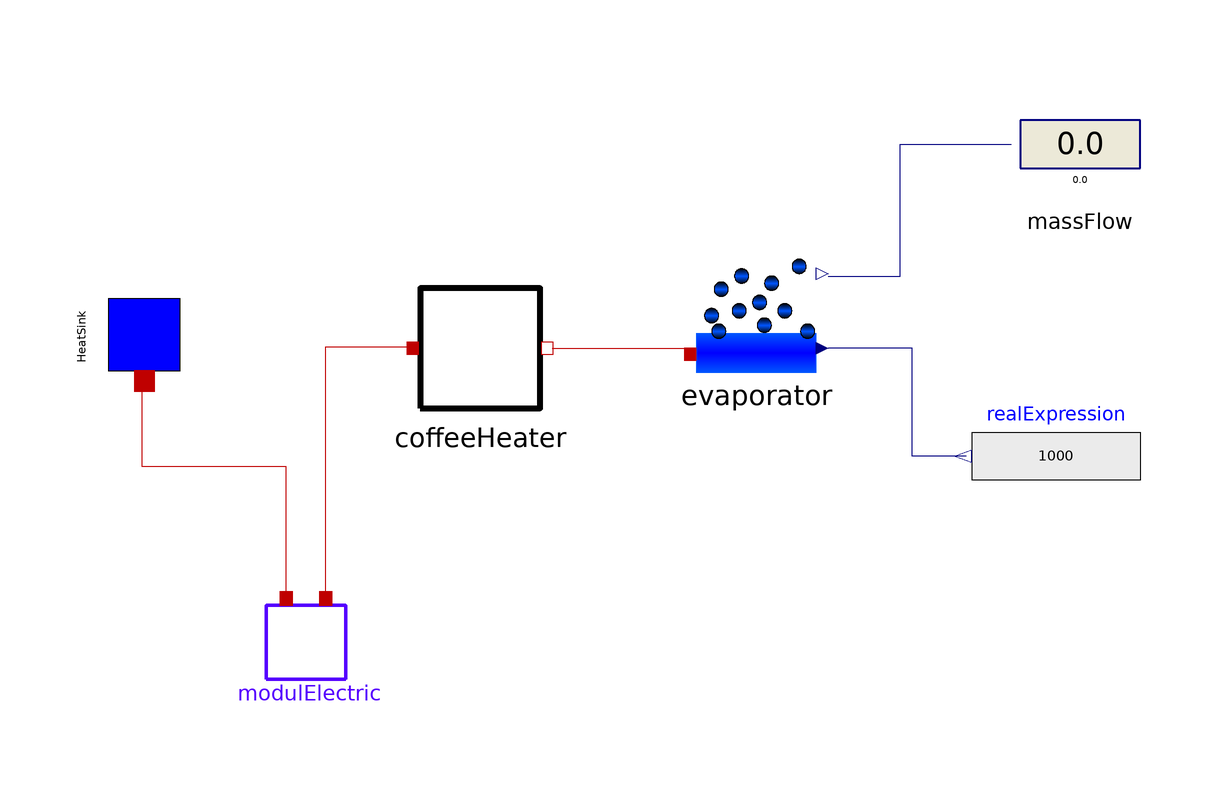

The Modelica model whose source follows is shown above as a component diagram (icons at their Placement, wires along their Line points).

model CoffeeMakerSimplified_02
  Source.ModulElectric modulElectric annotation(
    Placement(transformation(origin = {-55, -43}, extent = {{-11, -11}, {11, 11}})));
  Source.HeatSink HeatSink annotation(
    Placement(transformation(origin = {-82, 10}, extent = {{-10, -10}, {10, 10}}, rotation = 90)));
  Source.CoffeeHeater coffeeHeater annotation(
    Placement(transformation(origin = {-26, 8}, extent = {{-10, -10}, {10, 10}})));
  Source.Evaporator evaporator annotation(
    Placement(transformation(origin = {20, 14}, extent = {{-10, -10}, {10, 10}})));
  Modelica.Blocks.Sources.RealExpression realExpression(y = 1000) "value of pressure loss in the fluid part of the machine" annotation(
    Placement(transformation(origin = {70, -10}, extent = {{14, -10}, {-14, 10}})));
  Modelica.Blocks.Interaction.Show.RealValue massFlow "mass flow produced by the machine" annotation(
    Placement(transformation(origin = {74, 42}, extent = {{-10, -10}, {10, 10}})));
equation
  connect(modulElectric.TubeHeat, coffeeHeater.ElectricHeater) annotation(
    Line(points = {{-51.7, -33.76}, {-51.7, 8.24}, {-37.7, 8.24}}, color = {191, 0, 0}));
  connect(modulElectric.ConverterHeat, HeatSink.heatIn) annotation(
    Line(points = {{-58.3, -33.76}, {-58.3, -11.76}, {-82.3, -11.76}, {-82.3, 2.74}}, color = {191, 0, 0}));
  connect(coffeeHeater.WaterPipeWall, evaporator.port_a) annotation(
    Line(points = {{-14, 8}, {9, 8}, {9, 7}}, color = {191, 0, 0}));
  connect(realExpression.y, evaporator.pressureDifferenceFlow) annotation(
    Line(points = {{55, -10}, {46, -10}, {46, 8}, {32, 8}}, color = {0, 0, 127}));
  connect(evaporator.massFlow, massFlow.numberPort) annotation(
    Line(points = {{32, 20}, {44, 20}, {44, 42}, {62.5, 42}}, color = {0, 0, 127}));
  annotation(experiment(StartTime=0,StopTime=1000));
annotation(
    Diagram,
    Documentation(info="<html>
<p>
This model demonstrates the heat path through the coffee machine. Duty cycle is guided by the 'modulElectric', which produces heat neccessary for the run of the maschine. Heat flow passes through the 'CoffeeHeater' and is then used in the 'evaporator', output of which is an value of mass flow for heated water. 
</p>
</html>"));
end CoffeeMakerSimplified_02;